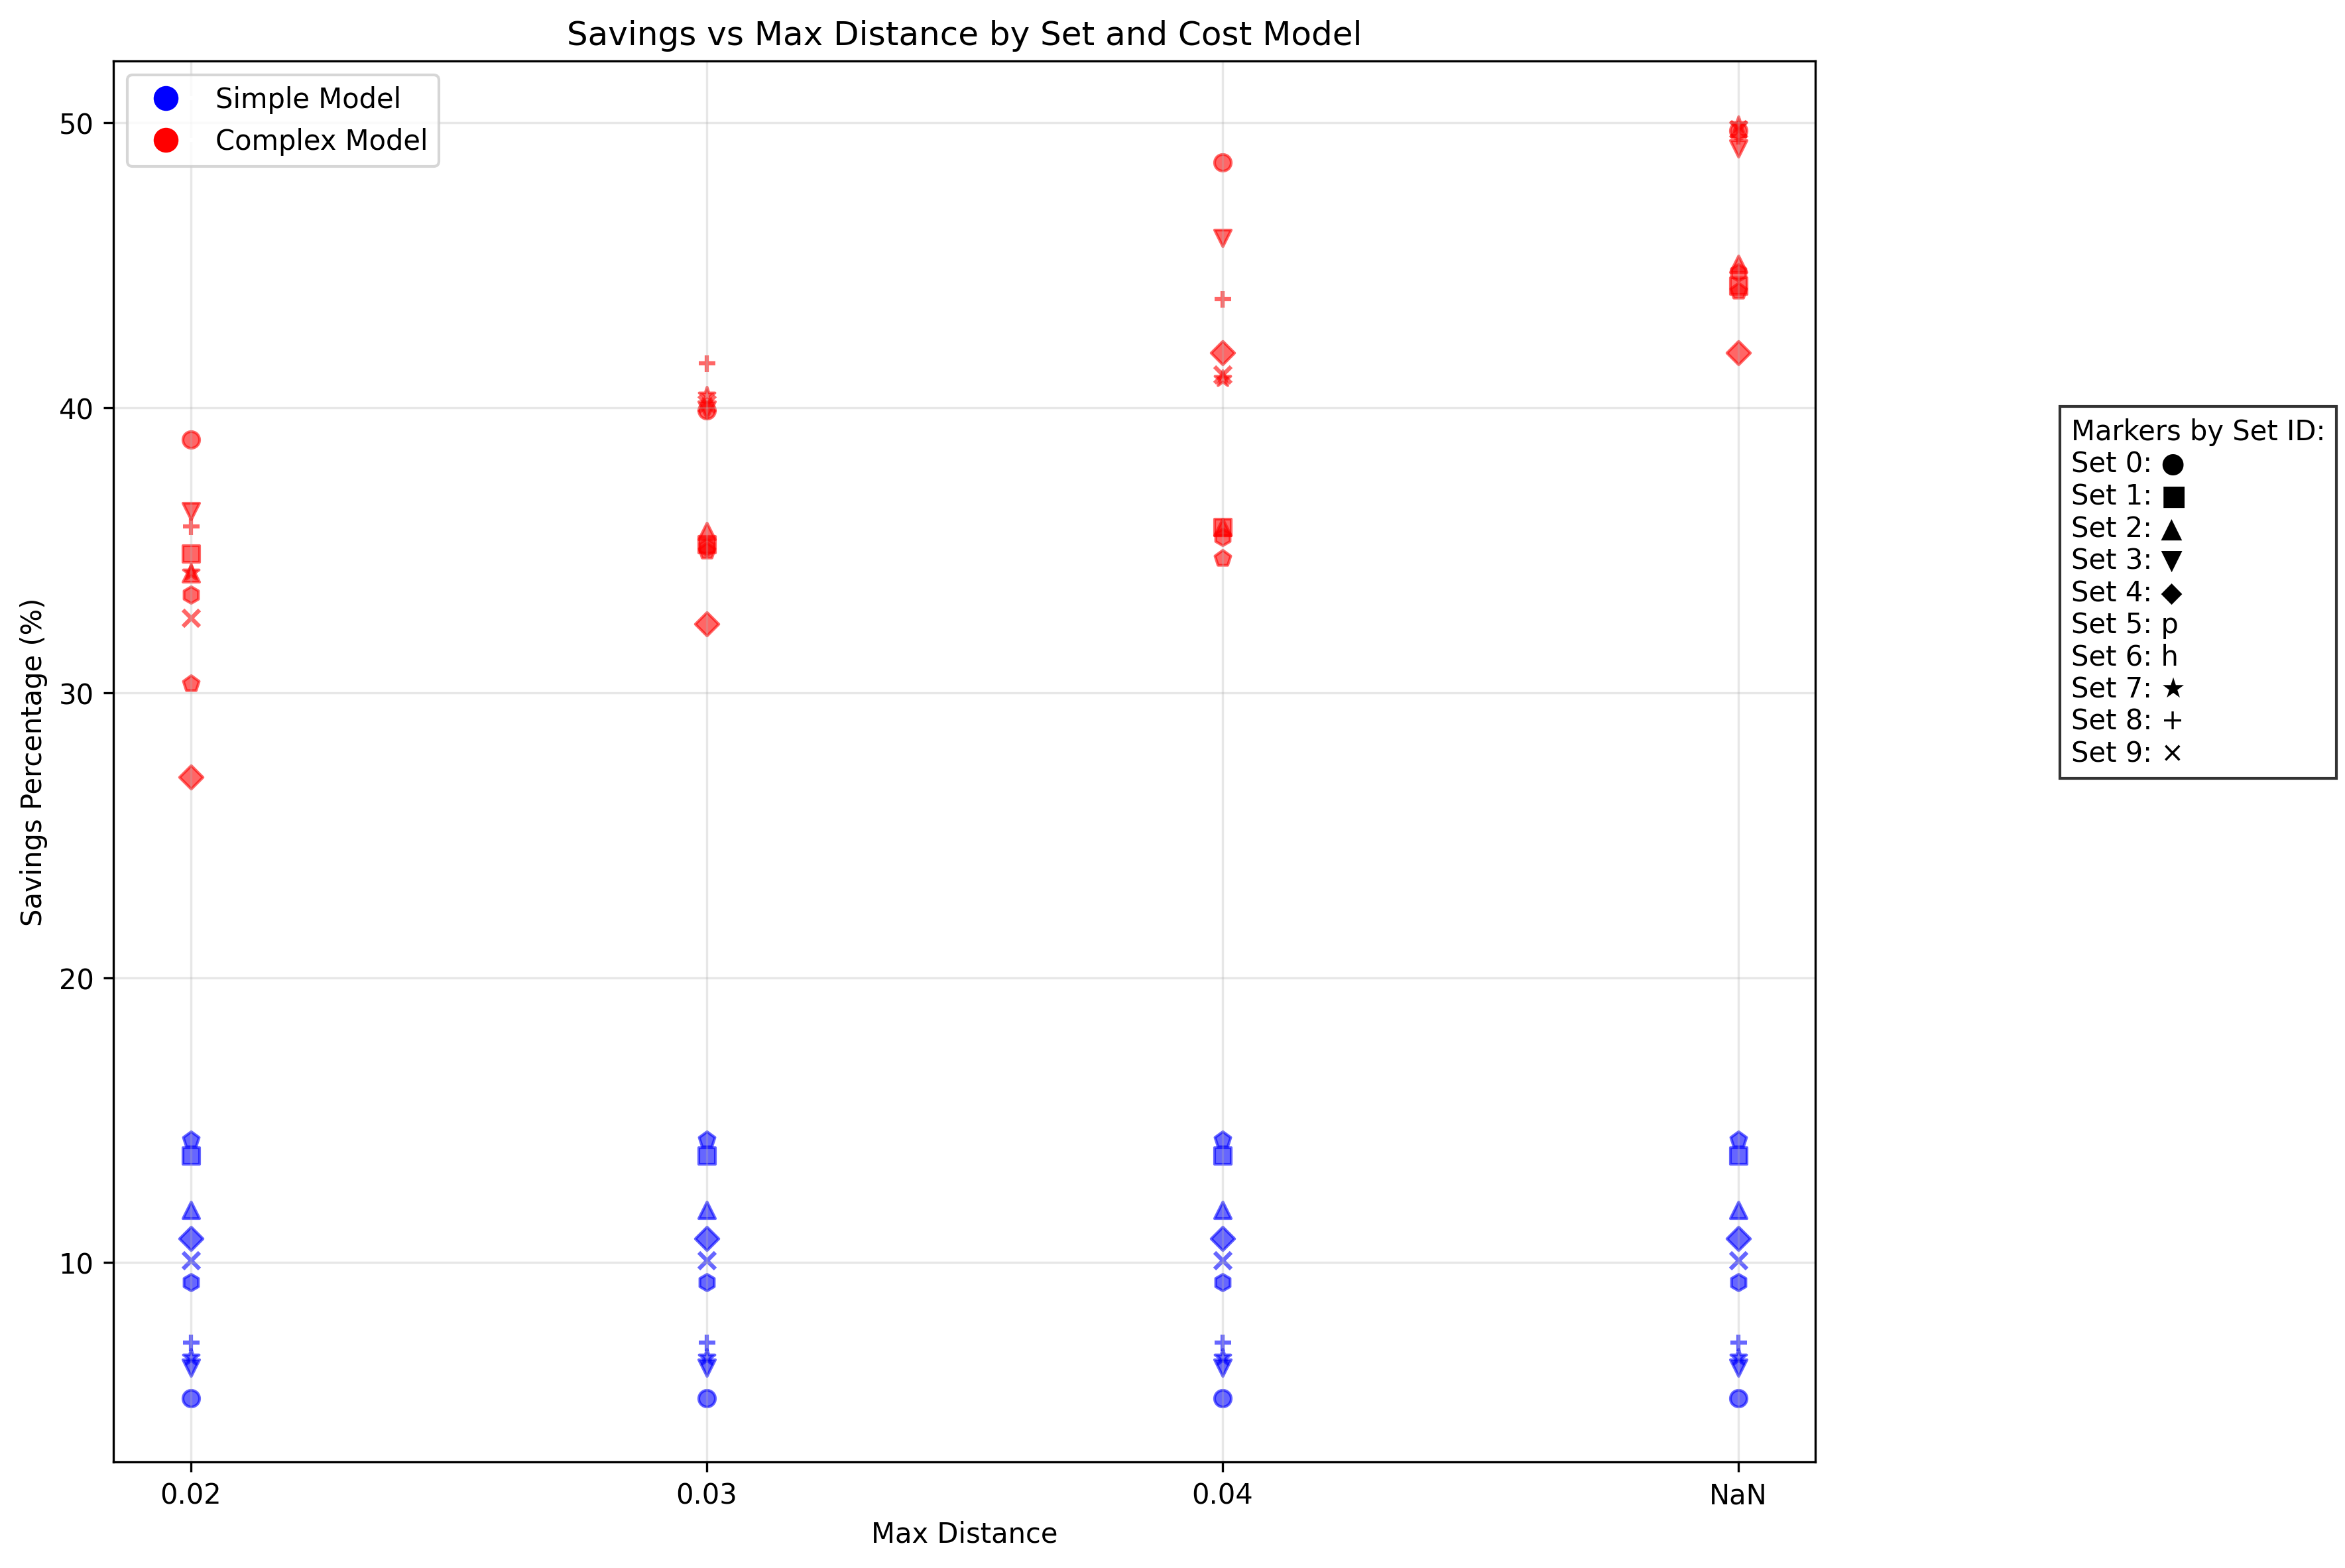

The table this chart was drawn from, first rows:
, original_trades, grouped_trades, original_cost, grouped_cost, savings, savings_percentage, set_id, max_distance, cost_model
0, 45, 3, 34470, 32664, 1806, 5.239, 0, 0.02, simple
1, 45, 3, 37841, 23132, 14708, 38.87, 0, 0.02, complex
2, 45, 2, 34470, 32664, 1806, 5.239, 0, 0.03, simple
3, 45, 2, 37841, 22741, 15100, 39.9, 0, 0.03, complex
4, 45, 2, 34470, 32664, 1806, 5.239, 0, 0.04, simple
5, 45, 2, 37841, 19452, 18388, 48.59, 0, 0.04, complex
6, 45, 1, 34470, 32664, 1806, 5.239, 0, , simple
7, 45, 1, 37841, 19023, 18818, 49.73, 0, , complex
8, 35, 2, 22101, 19062, 3039, 13.75, 1, 0.02, simple
9, 35, 2, 22992, 14974, 8018, 34.87, 1, 0.02, complex
10, 35, 2, 22101, 19062, 3039, 13.75, 1, 0.03, simple
11, 35, 2, 22992, 14897, 8095, 35.21, 1, 0.03, complex
12, 35, 2, 22101, 19062, 3039, 13.75, 1, 0.04, simple
13, 35, 2, 22992, 14756, 8235, 35.82, 1, 0.04, complex
14, 35, 1, 22101, 19062, 3039, 13.75, 1, , simple
15, 35, 1, 22992, 12812, 10179, 44.27, 1, , complex
16, 37, 3, 21810, 19227, 2583, 11.84, 2, 0.02, simple
17, 37, 3, 23462, 15441, 8020, 34.18, 2, 0.02, complex
18, 37, 2, 21810, 19227, 2583, 11.84, 2, 0.03, simple
19, 37, 2, 23462, 15091, 8370, 35.68, 2, 0.03, complex
20, 37, 2, 21810, 19227, 2583, 11.84, 2, 0.04, simple
21, 37, 2, 23462, 15060, 8402, 35.81, 2, 0.04, complex
22, 37, 1, 21810, 19227, 2583, 11.84, 2, , simple
23, 37, 1, 23462, 12896, 10566, 45.04, 2, , complex
24, 42, 3, 32370, 30324, 2046, 6.321, 3, 0.02, simple
25, 42, 3, 35427, 22543, 12883, 36.37, 3, 0.02, complex
26, 42, 2, 32370, 30324, 2046, 6.321, 3, 0.03, simple
27, 42, 2, 35427, 21280, 14146, 39.93, 3, 0.03, complex
28, 42, 2, 32370, 30324, 2046, 6.321, 3, 0.04, simple
29, 42, 2, 35427, 19149, 16278, 45.95, 3, 0.04, complex
30, 42, 1, 32370, 30324, 2046, 6.321, 3, , simple
31, 42, 1, 35427, 18036, 17391, 49.09, 3, , complex
32, 29, 3, 17895, 15954, 1941, 10.85, 4, 0.02, simple
33, 29, 3, 19282, 14069, 5213, 27.04, 4, 0.02, complex
34, 29, 2, 17895, 15954, 1941, 10.85, 4, 0.03, simple
35, 29, 2, 19282, 13030, 6252, 32.42, 4, 0.03, complex
36, 29, 1, 17895, 15954, 1941, 10.85, 4, 0.04, simple
37, 29, 1, 19282, 11197, 8085, 41.93, 4, 0.04, complex
38, 29, 1, 17895, 15954, 1941, 10.85, 4, , simple
39, 29, 1, 19282, 11197, 8085, 41.93, 4, , complex
40, 34, 3, 21495, 18417, 3078, 14.32, 5, 0.02, simple
41, 34, 3, 22328, 15556, 6772, 30.33, 5, 0.02, complex
42, 34, 2, 21495, 18417, 3078, 14.32, 5, 0.03, simple
43, 34, 2, 22328, 14522, 7806, 34.96, 5, 0.03, complex
44, 34, 2, 21495, 18417, 3078, 14.32, 5, 0.04, simple
45, 34, 2, 22328, 14576, 7752, 34.72, 5, 0.04, complex
46, 34, 1, 21495, 18417, 3078, 14.32, 5, , simple
47, 34, 1, 22328, 12484, 9844, 44.09, 5, , complex
48, 33, 3, 22938, 20802, 2136, 9.312, 6, 0.02, simple
49, 33, 3, 24754, 16474, 8279, 33.45, 6, 0.02, complex
50, 33, 2, 22938, 20802, 2136, 9.312, 6, 0.03, simple
51, 33, 2, 24754, 16061, 8692, 35.11, 6, 0.03, complex
52, 33, 2, 22938, 20802, 2136, 9.312, 6, 0.04, simple
53, 33, 2, 24754, 15977, 8776, 35.46, 6, 0.04, complex
54, 33, 1, 22938, 20802, 2136, 9.312, 6, , simple
55, 33, 1, 24754, 13679, 11075, 44.74, 6, , complex
56, 48, 3, 35007, 32664, 2343, 6.693, 7, 0.02, simple
57, 48, 3, 37990, 24983, 13007, 34.24, 7, 0.02, complex
58, 48, 2, 35007, 32664, 2343, 6.693, 7, 0.03, simple
59, 48, 2, 37990, 22629, 15361, 40.43, 7, 0.03, complex
... 20 more rows
